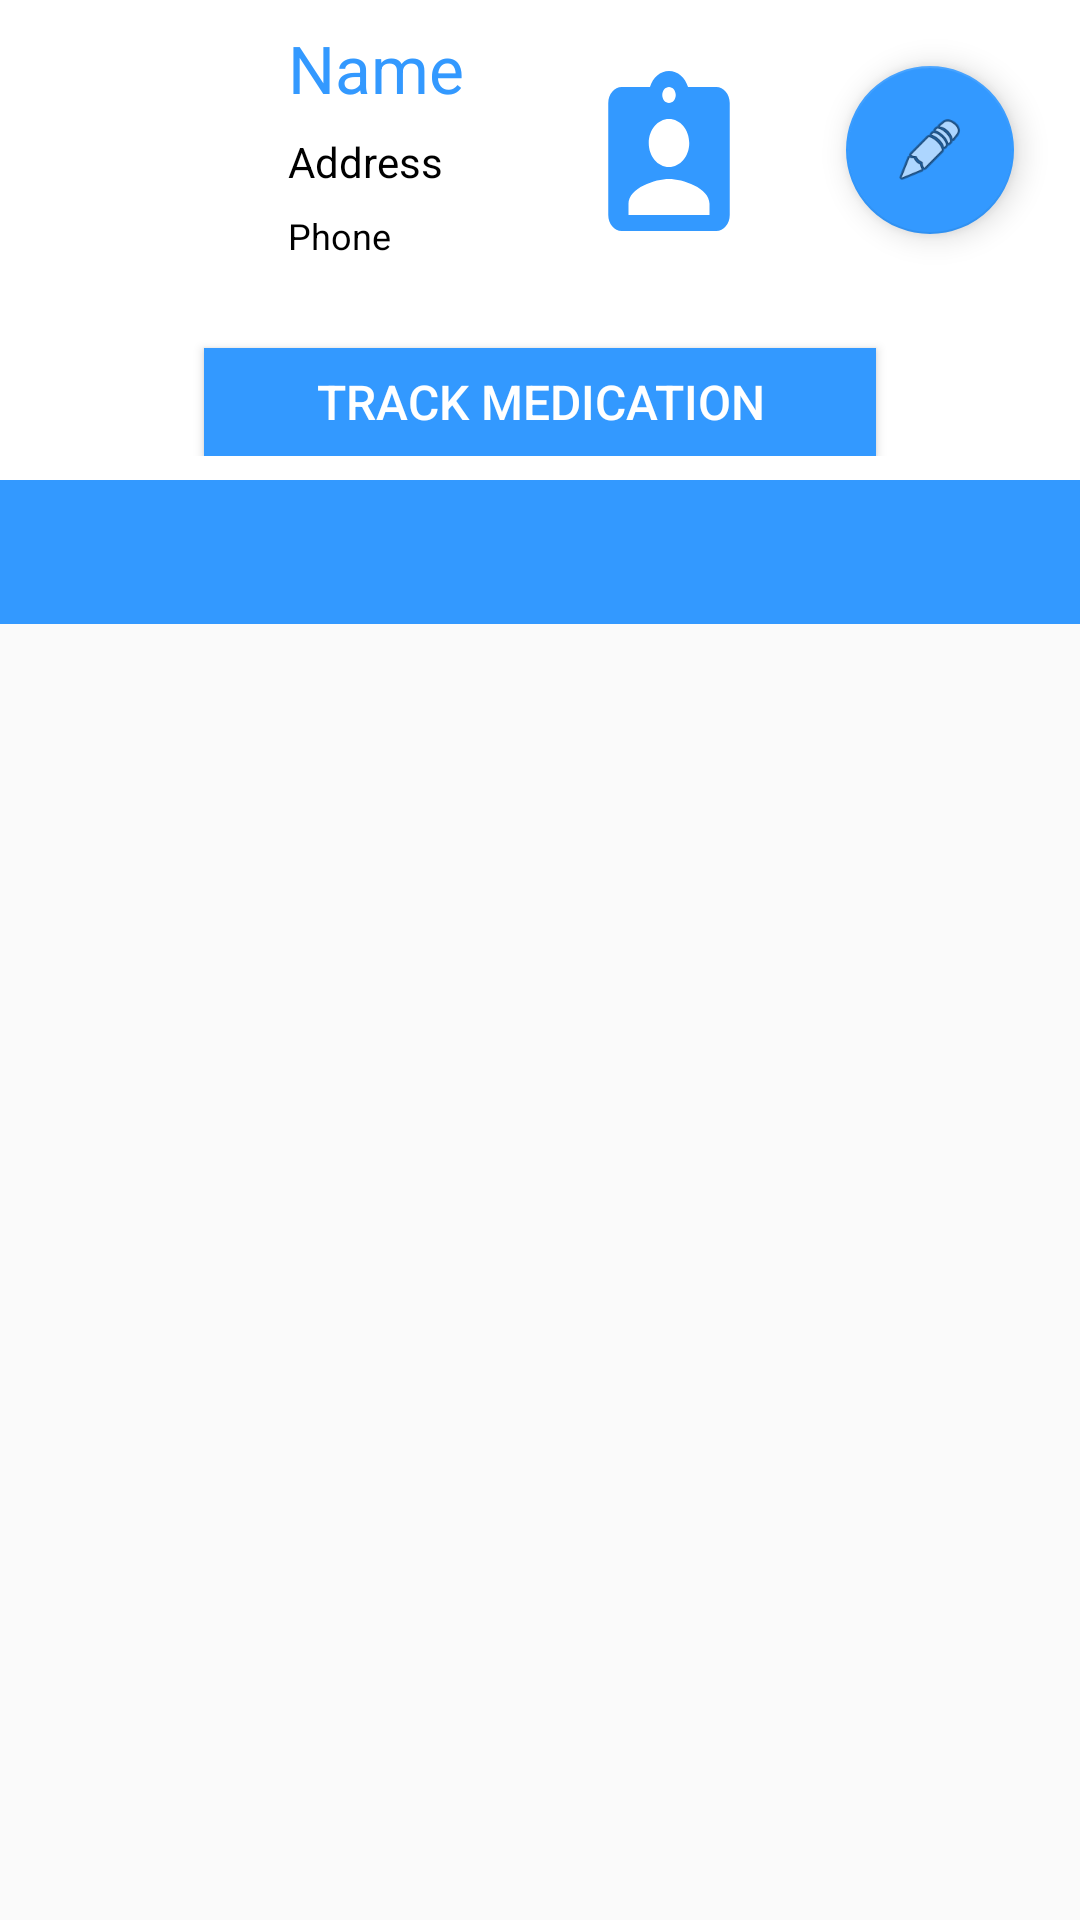

This screen was rendered from an Android layout file. Write that file and the resources it references.
<!-- AndroidManifest.xml: application theme Theme.AppCompat.Light.NoActionBar -->
<!-- res/layout/activity_medical_record.xml -->
<?xml version="1.0" encoding="utf-8"?>
<LinearLayout xmlns:android="http://schemas.android.com/apk/res/android"
    xmlns:app="http://schemas.android.com/apk/res-auto"
    android:layout_width="match_parent"
    android:layout_height="match_parent"
    xmlns:tools="http://schemas.android.com/tools"
    android:orientation="vertical"
    tools:context=".controller.MedicalRecord"
    >

    <RelativeLayout
        android:layout_width="match_parent"
        android:layout_height="160dp"
        android:background="@color/cardview_light_background"
        android:padding="8dp">
        <ImageView
            android:id="@+id/imageView2"
            android:layout_width="70dp"
            android:layout_height="77dp"
            app:srcCompat="@drawable/doctor" />
        <TextView
            android:id="@+id/patient_address"
            android:layout_width="wrap_content"
            android:layout_height="wrap_content"
            android:layout_below="@id/patient_name"
            android:layout_alignParentStart="true"
            android:layout_alignParentLeft="true"
            android:layout_marginStart="88dp"
            android:layout_marginLeft="88dp"
            android:layout_marginTop="7dp"
            android:text="Address"
            android:textColor="#000000" />

        <TextView
            android:id="@+id/phone_number"
            android:layout_width="wrap_content"
            android:layout_height="wrap_content"
            android:layout_below="@id/patient_address"
            android:layout_alignParentStart="true"
            android:layout_alignParentLeft="true"
            android:layout_marginStart="88dp"
            android:layout_marginLeft="88dp"
            android:layout_marginTop="7dp"
            android:text="Phone"
            android:textColor="#000000"
            android:textSize="12dp" />

        <TextView
            android:id="@+id/patient_name"
            android:layout_width="wrap_content"
            android:layout_height="wrap_content"
            android:layout_alignParentStart="true"
            android:layout_alignParentLeft="true"
            android:layout_marginStart="88dp"
            android:layout_marginLeft="96dp"
            android:maxLines="1"
            android:text="Name"
            android:textAppearance="@style/TextAppearance.AppCompat.Large"
            android:textColor="#3399ff" />

        <com.google.android.material.floatingactionbutton.FloatingActionButton
            android:id="@+id/floatingActionButton"
            android:layout_width="wrap_content"
            android:layout_height="wrap_content"
            android:layout_alignParentEnd="true"
            android:layout_alignParentRight="true"
            android:layout_gravity="bottom|end"
            android:layout_marginStart="14dp"
            android:layout_marginLeft="14dp"
            android:layout_marginTop="14dp"
            android:layout_marginEnd="14dp"
            android:layout_marginRight="14dp"
            android:layout_marginBottom="14dp"
            android:clickable="true"
            android:scaleType="center"
            app:backgroundTint="#3399ff"
            app:srcCompat="@android:drawable/ic_menu_edit" />

        <Button
            android:id="@+id/infobtn"
            android:layout_width="54dp"
            android:layout_height="64dp"
            android:layout_alignParentEnd="true"
            android:layout_alignParentRight="true"
            android:layout_gravity="bottom|end"
            android:layout_marginStart="14dp"
            android:layout_marginLeft="14dp"
            android:layout_marginTop="13dp"
            android:layout_marginEnd="102dp"
            android:layout_marginRight="102dp"
            android:background="@drawable/ic_assignment_ind_black_24dp"
            android:clickable="true"
            android:scaleType="center"/>

        <Button
            android:id="@+id/Med_report"
            android:layout_width="wrap_content"
            android:layout_height="44dp"
            android:layout_alignParentStart="true"
            android:layout_alignParentLeft="true"
            android:layout_alignParentTop="true"
            android:layout_alignParentEnd="true"
            android:layout_alignParentRight="true"
            android:layout_alignParentBottom="true"
            android:layout_marginStart="60dp"
            android:layout_marginLeft="61dp"
            android:layout_marginTop="108dp"
            android:layout_marginEnd="60dp"
            android:layout_marginRight="59dp"
            android:layout_marginBottom="0dp"
            android:background="#3399ff"
            android:layout_gravity="center"
            android:gravity="center"
            android:text="TRACK MEDICATION"
            android:textColor="#FFFF"
            android:textSize="16dp" />


    </RelativeLayout>
    <RelativeLayout
        android:layout_width="match_parent"
        android:layout_height="wrap_content"/>
    


    <androidx.viewpager.widget.ViewPager
        android:id="@+id/ViewPagerDossier"
        android:layout_width="match_parent"
        android:layout_height="fill_parent">


        <com.google.android.material.tabs.TabLayout
            android:id="@+id/activity_main_tabs"
            android:layout_width="match_parent"
            android:layout_height="wrap_content"
            android:background="#3399ff"
            app:tabIndicatorColor="@color/colorPrimary"
            app:tabSelectedTextColor="#fff"
            app:tabTextColor="#D4E0F8" />
    </androidx.viewpager.widget.ViewPager>

    <com.google.android.material.floatingactionbutton.FloatingActionButton
        android:id="@+id/floatingActionButton3"
        android:layout_width="wrap_content"
        android:layout_height="wrap_content"
        android:layout_alignParentEnd="true"
        android:layout_alignParentRight="true"
        android:layout_gravity="bottom|end"
        android:layout_margin="14dp"
        android:layout_marginEnd="54dp"
        android:layout_marginRight="54dp"
        android:clickable="true"
        android:scaleType="center"
        app:backgroundTint="#F4F3F3"
        app:srcCompat="@android:drawable/ic_menu_edit" />

</LinearLayout>
<!-- resources referenced by this layout -->
<resources>
  <color name="colorPrimary">#6200EE</color>
  <!-- drawable ic_assignment_ind_black_24dp (drawable) -->
  <vector android:height="24dp" android:tint="#3399FF"
      android:viewportHeight="24" android:viewportWidth="24"
      android:width="24dp" xmlns:android="http://schemas.android.com/apk/res/android">
      <path android:fillColor="@android:color/white" android:pathData="M19,3h-4.18C14.4,1.84 13.3,1 12,1c-1.3,0 -2.4,0.84 -2.82,2L5,3c-1.1,0 -2,0.9 -2,2v14c0,1.1 0.9,2 2,2h14c1.1,0 2,-0.9 2,-2L21,5c0,-1.1 -0.9,-2 -2,-2zM12,3c0.55,0 1,0.45 1,1s-0.45,1 -1,1 -1,-0.45 -1,-1 0.45,-1 1,-1zM12,7c1.66,0 3,1.34 3,3s-1.34,3 -3,3 -3,-1.34 -3,-3 1.34,-3 3,-3zM18,19L6,19v-1.4c0,-2 4,-3.1 6,-3.1s6,1.1 6,3.1L18,19z"/>
  </vector>
</resources>
